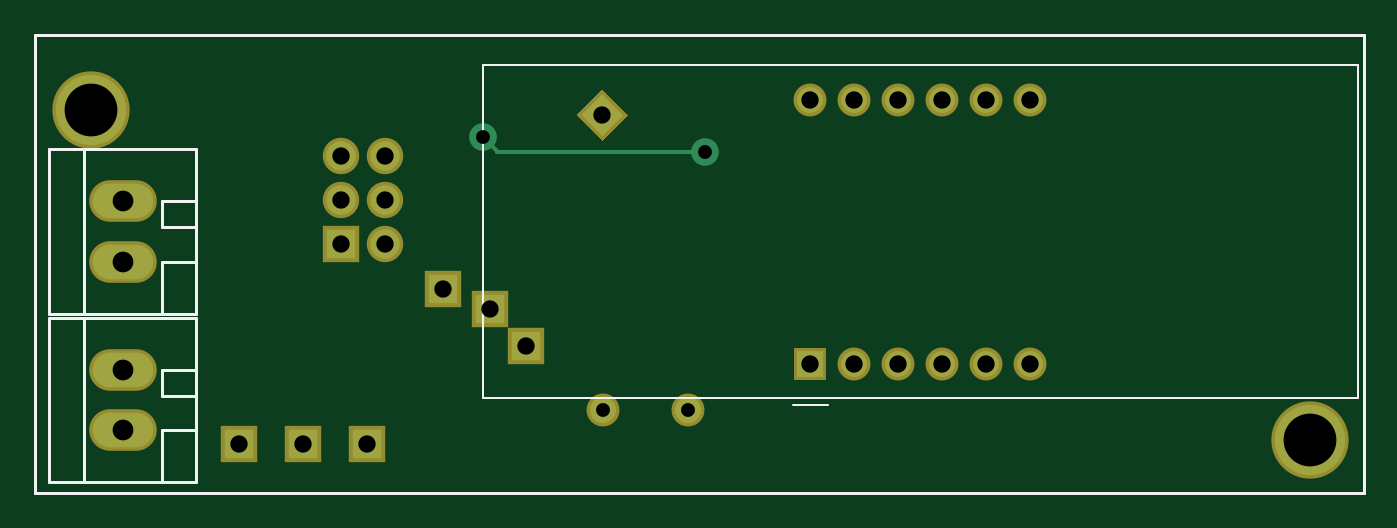
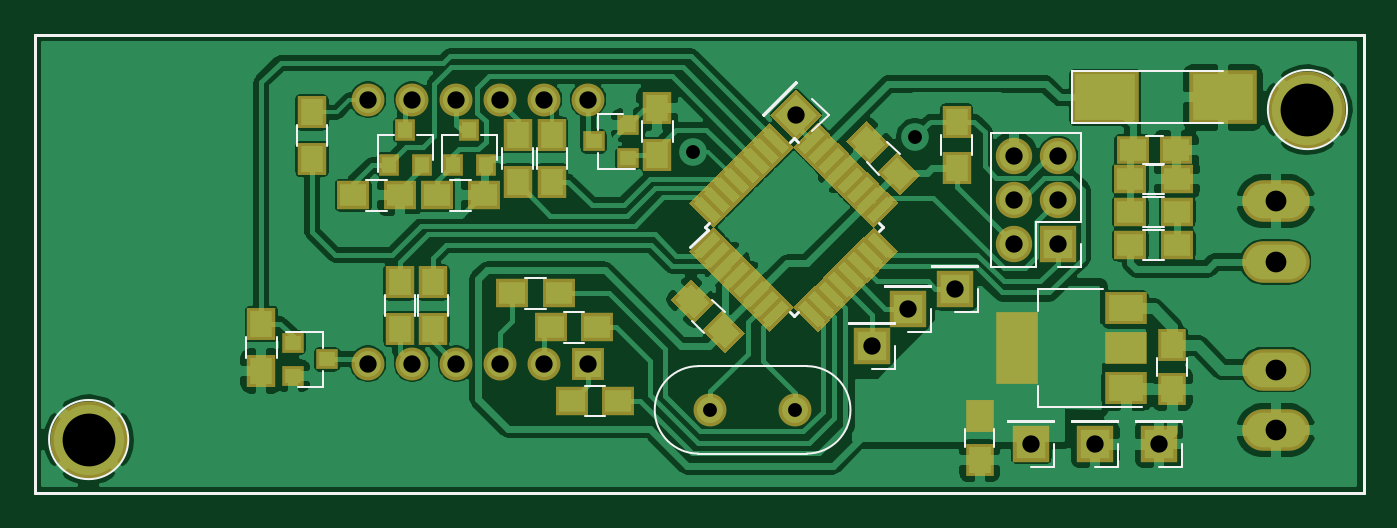
Circuit board: 10 layer files. Board 76.7 x 26.5 mm.
- bottom_copper: voltmeter-B.Cu.gbl (150142 bytes)
- bottom_mask: voltmeter-B.Mask.gbs (9062 bytes)
- paste: voltmeter-B.Paste.gbp (7940 bytes)
- bottom_silk: voltmeter-B.SilkS.gbo (7079 bytes)
- outline: voltmeter-Edge.Cuts.gm1 (721 bytes)
- top_copper: voltmeter-F.Cu.gtl (2088 bytes)
- top_mask: voltmeter-F.Mask.gts (1842 bytes)
- paste: voltmeter-F.Paste.gtp (720 bytes)
- top_silk: voltmeter-F.SilkS.gto (1950 bytes)
- drill: voltmeter.drl (687 bytes)

=== bottom_copper: voltmeter-B.Cu.gbl (150142 bytes, source omitted) ===
=== bottom_mask: voltmeter-B.Mask.gbs (9062 bytes, source omitted) ===
=== paste: voltmeter-B.Paste.gbp (7940 bytes, source omitted) ===
=== bottom_silk: voltmeter-B.SilkS.gbo (7079 bytes, source omitted) ===
=== outline: voltmeter-Edge.Cuts.gm1 ===
G04 #@! TF.FileFunction,Profile,NP*
%FSLAX46Y46*%
G04 Gerber Fmt 4.6, Leading zero omitted, Abs format (unit mm)*
G04 Created by KiCad (PCBNEW 4.0.7) date 11/22/17 14:23:38*
%MOMM*%
%LPD*%
G01*
G04 APERTURE LIST*
%ADD10C,0.100000*%
%ADD11C,0.150000*%
G04 APERTURE END LIST*
D10*
D11*
X18034000Y-22352000D02*
X18542000Y-22352000D01*
X18034000Y-23431500D02*
X18034000Y-22352000D01*
X94742000Y-22352000D02*
X94742000Y-23431500D01*
X18034000Y-48831500D02*
X18034000Y-23431500D01*
X39878000Y-48831500D02*
X18034000Y-48831500D01*
X94742000Y-48831500D02*
X39878000Y-48831500D01*
X94742000Y-47307500D02*
X94742000Y-48831500D01*
X94742000Y-23431500D02*
X94742000Y-47307500D01*
X18542000Y-22352000D02*
X94742000Y-22352000D01*
M02*

=== top_copper: voltmeter-F.Cu.gtl ===
G04 #@! TF.FileFunction,Copper,L1,Top,Signal*
%FSLAX46Y46*%
G04 Gerber Fmt 4.6, Leading zero omitted, Abs format (unit mm)*
G04 Created by KiCad (PCBNEW 4.0.7) date 11/22/17 14:23:38*
%MOMM*%
%LPD*%
G01*
G04 APERTURE LIST*
%ADD10C,0.100000*%
%ADD11C,0.150000*%
%ADD12R,1.500000X1.500000*%
%ADD13C,1.500000*%
%ADD14R,1.700000X1.700000*%
%ADD15O,1.700000X1.700000*%
%ADD16O,3.500120X1.998980*%
%ADD17C,4.064000*%
%ADD18C,1.600000*%
%ADD19C,0.254000*%
G04 APERTURE END LIST*
D10*
D11*
X18034000Y-22352000D02*
X18542000Y-22352000D01*
X18034000Y-23431500D02*
X18034000Y-22352000D01*
X94742000Y-22352000D02*
X94742000Y-23431500D01*
X18034000Y-48831500D02*
X18034000Y-23431500D01*
X39878000Y-48831500D02*
X18034000Y-48831500D01*
X94742000Y-48831500D02*
X39878000Y-48831500D01*
X94742000Y-47307500D02*
X94742000Y-48831500D01*
X94742000Y-23431500D02*
X94742000Y-47307500D01*
X18542000Y-22352000D02*
X94742000Y-22352000D01*
D12*
X62801500Y-41338500D03*
D13*
X65341500Y-41338500D03*
X67881500Y-41338500D03*
X70421500Y-41338500D03*
X72961500Y-41338500D03*
X75501500Y-41338500D03*
X75501500Y-26098500D03*
X72961500Y-26098500D03*
X70421500Y-26098500D03*
X67881500Y-26098500D03*
X65341500Y-26098500D03*
X62801500Y-26098500D03*
D14*
X35687000Y-34417000D03*
D15*
X38227000Y-34417000D03*
X35687000Y-31877000D03*
X38227000Y-31877000D03*
X35687000Y-29337000D03*
X38227000Y-29337000D03*
D16*
X23114000Y-41683940D03*
X23114000Y-45184060D03*
X23114000Y-31965900D03*
X23114000Y-35466020D03*
D14*
X33528000Y-45974000D03*
X29845000Y-45974000D03*
X37211000Y-45974000D03*
X46418500Y-40322500D03*
X44323000Y-38163500D03*
X41592500Y-37020500D03*
D10*
G36*
X49597918Y-26987500D02*
X50800000Y-25785418D01*
X52002082Y-26987500D01*
X50800000Y-28189582D01*
X49597918Y-26987500D01*
X49597918Y-26987500D01*
G37*
D13*
X55753000Y-44005500D03*
X50853000Y-44005500D03*
D17*
X21272500Y-26670000D03*
X91630500Y-45720000D03*
D18*
X43915729Y-28270334D03*
X56747472Y-29094371D03*
D19*
X44715728Y-29070333D02*
X43915729Y-28270334D01*
X44739766Y-29094371D02*
X44715728Y-29070333D01*
X56747472Y-29094371D02*
X44739766Y-29094371D01*
M02*

=== top_mask: voltmeter-F.Mask.gts ===
G04 #@! TF.FileFunction,Soldermask,Top*
%FSLAX46Y46*%
G04 Gerber Fmt 4.6, Leading zero omitted, Abs format (unit mm)*
G04 Created by KiCad (PCBNEW 4.0.7) date 11/22/17 14:23:38*
%MOMM*%
%LPD*%
G01*
G04 APERTURE LIST*
%ADD10C,0.100000*%
%ADD11C,0.150000*%
%ADD12R,1.900000X1.900000*%
%ADD13C,1.900000*%
%ADD14R,2.100000X2.100000*%
%ADD15O,2.100000X2.100000*%
%ADD16O,3.900120X2.398980*%
%ADD17C,4.464000*%
G04 APERTURE END LIST*
D10*
D11*
X18034000Y-22352000D02*
X18542000Y-22352000D01*
X18034000Y-23431500D02*
X18034000Y-22352000D01*
X94742000Y-22352000D02*
X94742000Y-23431500D01*
X18034000Y-48831500D02*
X18034000Y-23431500D01*
X39878000Y-48831500D02*
X18034000Y-48831500D01*
X94742000Y-48831500D02*
X39878000Y-48831500D01*
X94742000Y-47307500D02*
X94742000Y-48831500D01*
X94742000Y-23431500D02*
X94742000Y-47307500D01*
X18542000Y-22352000D02*
X94742000Y-22352000D01*
D12*
X62801500Y-41338500D03*
D13*
X65341500Y-41338500D03*
X67881500Y-41338500D03*
X70421500Y-41338500D03*
X72961500Y-41338500D03*
X75501500Y-41338500D03*
X75501500Y-26098500D03*
X72961500Y-26098500D03*
X70421500Y-26098500D03*
X67881500Y-26098500D03*
X65341500Y-26098500D03*
X62801500Y-26098500D03*
D14*
X35687000Y-34417000D03*
D15*
X38227000Y-34417000D03*
X35687000Y-31877000D03*
X38227000Y-31877000D03*
X35687000Y-29337000D03*
X38227000Y-29337000D03*
D16*
X23114000Y-41683940D03*
X23114000Y-45184060D03*
X23114000Y-31965900D03*
X23114000Y-35466020D03*
D14*
X33528000Y-45974000D03*
X29845000Y-45974000D03*
X37211000Y-45974000D03*
X46418500Y-40322500D03*
X44323000Y-38163500D03*
X41592500Y-37020500D03*
D10*
G36*
X49315076Y-26987500D02*
X50800000Y-25502576D01*
X52284924Y-26987500D01*
X50800000Y-28472424D01*
X49315076Y-26987500D01*
X49315076Y-26987500D01*
G37*
D13*
X55753000Y-44005500D03*
X50853000Y-44005500D03*
D17*
X21272500Y-26670000D03*
X91630500Y-45720000D03*
M02*

=== paste: voltmeter-F.Paste.gtp ===
G04 #@! TF.FileFunction,Paste,Top*
%FSLAX46Y46*%
G04 Gerber Fmt 4.6, Leading zero omitted, Abs format (unit mm)*
G04 Created by KiCad (PCBNEW 4.0.7) date 11/22/17 14:23:38*
%MOMM*%
%LPD*%
G01*
G04 APERTURE LIST*
%ADD10C,0.100000*%
%ADD11C,0.150000*%
G04 APERTURE END LIST*
D10*
D11*
X18034000Y-22352000D02*
X18542000Y-22352000D01*
X18034000Y-23431500D02*
X18034000Y-22352000D01*
X94742000Y-22352000D02*
X94742000Y-23431500D01*
X18034000Y-48831500D02*
X18034000Y-23431500D01*
X39878000Y-48831500D02*
X18034000Y-48831500D01*
X94742000Y-48831500D02*
X39878000Y-48831500D01*
X94742000Y-47307500D02*
X94742000Y-48831500D01*
X94742000Y-23431500D02*
X94742000Y-47307500D01*
X18542000Y-22352000D02*
X94742000Y-22352000D01*
M02*

=== top_silk: voltmeter-F.SilkS.gto ===
G04 #@! TF.FileFunction,Legend,Top*
%FSLAX46Y46*%
G04 Gerber Fmt 4.6, Leading zero omitted, Abs format (unit mm)*
G04 Created by KiCad (PCBNEW 4.0.7) date 11/22/17 14:23:38*
%MOMM*%
%LPD*%
G01*
G04 APERTURE LIST*
%ADD10C,0.100000*%
%ADD11C,0.150000*%
%ADD12C,0.120000*%
G04 APERTURE END LIST*
D10*
D11*
X18034000Y-22352000D02*
X18542000Y-22352000D01*
X18034000Y-23431500D02*
X18034000Y-22352000D01*
X94742000Y-22352000D02*
X94742000Y-23431500D01*
X18034000Y-48831500D02*
X18034000Y-23431500D01*
X39878000Y-48831500D02*
X18034000Y-48831500D01*
X94742000Y-48831500D02*
X39878000Y-48831500D01*
X94742000Y-47307500D02*
X94742000Y-48831500D01*
X94742000Y-23431500D02*
X94742000Y-47307500D01*
X18542000Y-22352000D02*
X94742000Y-22352000D01*
D12*
X43881500Y-43338500D02*
X43881500Y-24098500D01*
X43881500Y-43338500D02*
X94421500Y-43338500D01*
X94421500Y-43338500D02*
X94421500Y-24098500D01*
X94421500Y-24098500D02*
X43881500Y-24098500D01*
X61801500Y-43718500D02*
X63801500Y-43718500D01*
D11*
X20863560Y-48183800D02*
X20863560Y-38684200D01*
X27363420Y-43185080D02*
X25364440Y-43185080D01*
X25364440Y-43185080D02*
X25364440Y-41683940D01*
X25364440Y-41683940D02*
X27363420Y-41683940D01*
X25364440Y-48183800D02*
X25364440Y-45184060D01*
X25364440Y-45184060D02*
X27315160Y-45184060D01*
X27363420Y-38684200D02*
X18864580Y-38684200D01*
X18864580Y-38684200D02*
X18864580Y-48183800D01*
X18864580Y-48183800D02*
X27363420Y-48183800D01*
X27363420Y-48183800D02*
X27363420Y-38684200D01*
X20863560Y-38465760D02*
X20863560Y-28966160D01*
X27363420Y-33467040D02*
X25364440Y-33467040D01*
X25364440Y-33467040D02*
X25364440Y-31965900D01*
X25364440Y-31965900D02*
X27363420Y-31965900D01*
X25364440Y-38465760D02*
X25364440Y-35466020D01*
X25364440Y-35466020D02*
X27315160Y-35466020D01*
X27363420Y-28966160D02*
X18864580Y-28966160D01*
X18864580Y-28966160D02*
X18864580Y-38465760D01*
X18864580Y-38465760D02*
X27363420Y-38465760D01*
X27363420Y-38465760D02*
X27363420Y-28966160D01*
M02*

=== drill: voltmeter.drl ===
M48
;DRILL file {KiCad 4.0.7} date 11/22/17 14:25:18
;FORMAT={3:3/ absolute / metric / suppress leading zeros}
FMAT,2
METRIC,TZ
T1C0.800
T2C1.000
T3C1.199
T4C3.048
%
G90
G05
M71
T1
X43916Y-28270
X50853Y-44005
X55753Y-44005
X56747Y-29094
T2
X29845Y-45974
X33528Y-45974
X35687Y-29337
X35687Y-31877
X35687Y-34417
X37211Y-45974
X38227Y-29337
X38227Y-31877
X38227Y-34417
X41593Y-37021
X44323Y-38164
X46418Y-40322
X50800Y-26988
X62802Y-26098
X62802Y-41339
X65342Y-26098
X65342Y-41339
X67882Y-26098
X67882Y-41339
X70422Y-26098
X70422Y-41339
X72962Y-26098
X72962Y-41339
X75501Y-26098
X75501Y-41339
T3
X23114Y-31966
X23114Y-35466
X23114Y-41684
X23114Y-45184
T4
X21272Y-26670
X91631Y-45720
T0
M30

